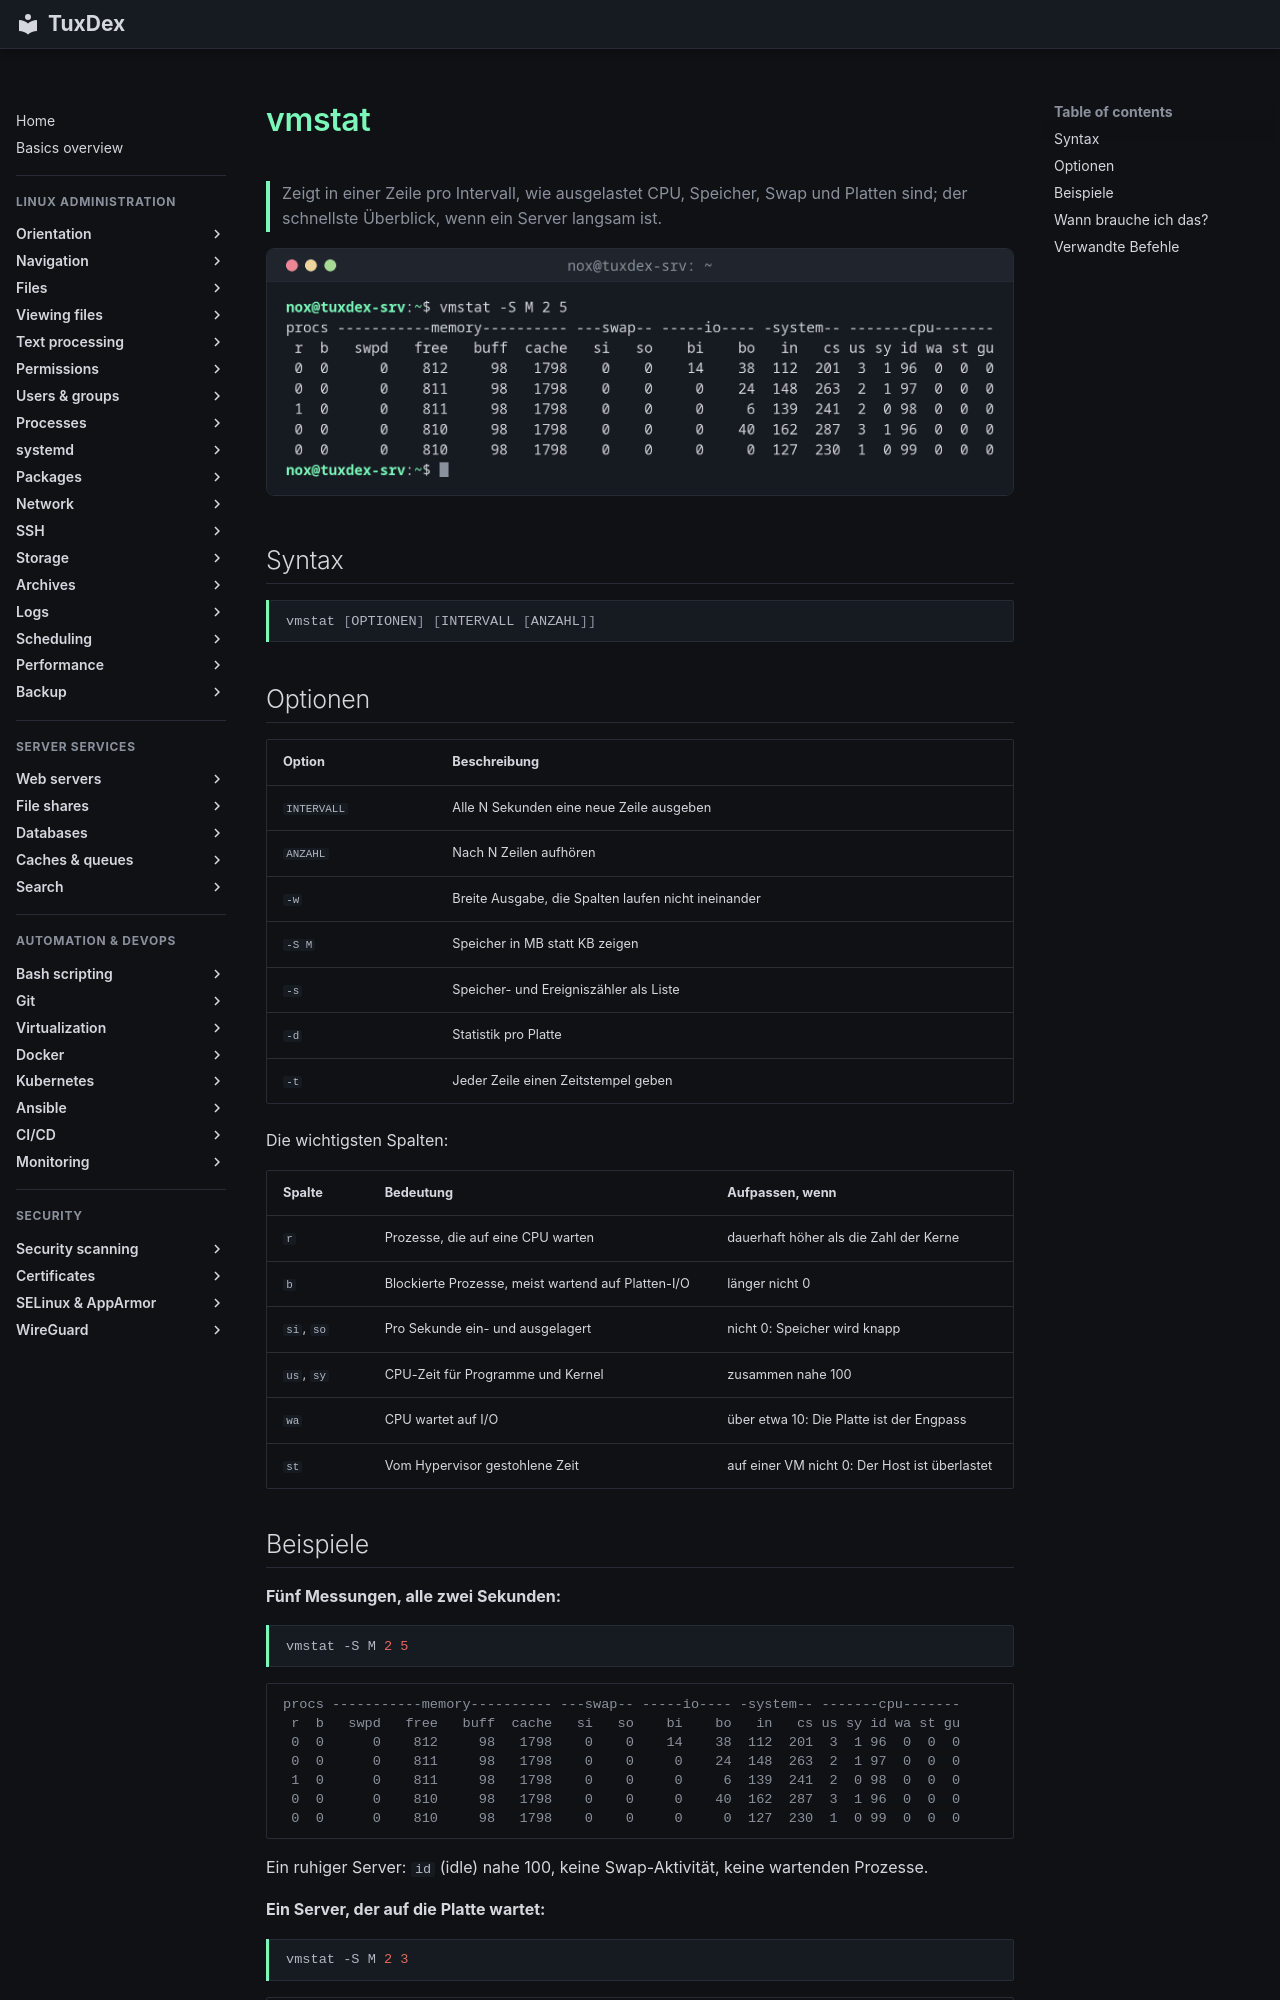

repository: Noxisan/tuxcodex · page: 27-performance/vmstat.de/index.html · generator: mkdocs

# vmstat

> Zeigt in einer Zeile pro Intervall, wie ausgelastet CPU, Speicher, Swap und Platten sind; der schnellste Überblick, wenn ein Server langsam ist.

![vmstat output](../assets/screenshots/27-performance/vmstat.png)

## Syntax

```bash
vmstat [OPTIONEN] [INTERVALL [ANZAHL]]
```

## Optionen

| Option | Beschreibung |
|--------|--------------|
| `INTERVALL` | Alle N Sekunden eine neue Zeile ausgeben |
| `ANZAHL` | Nach N Zeilen aufhören |
| `-w` | Breite Ausgabe, die Spalten laufen nicht ineinander |
| `-S M` | Speicher in MB statt KB zeigen |
| `-s` | Speicher- und Ereigniszähler als Liste |
| `-d` | Statistik pro Platte |
| `-t` | Jeder Zeile einen Zeitstempel geben |

Die wichtigsten Spalten:

| Spalte | Bedeutung | Aufpassen, wenn |
|--------|-----------|-----------------|
| `r` | Prozesse, die auf eine CPU warten | dauerhaft höher als die Zahl der Kerne |
| `b` | Blockierte Prozesse, meist wartend auf Platten-I/O | länger nicht 0 |
| `si`, `so` | Pro Sekunde ein- und ausgelagert | nicht 0: Speicher wird knapp |
| `us`, `sy` | CPU-Zeit für Programme und Kernel | zusammen nahe 100 |
| `wa` | CPU wartet auf I/O | über etwa 10: Die Platte ist der Engpass |
| `st` | Vom Hypervisor gestohlene Zeit | auf einer VM nicht 0: Der Host ist überlastet |
